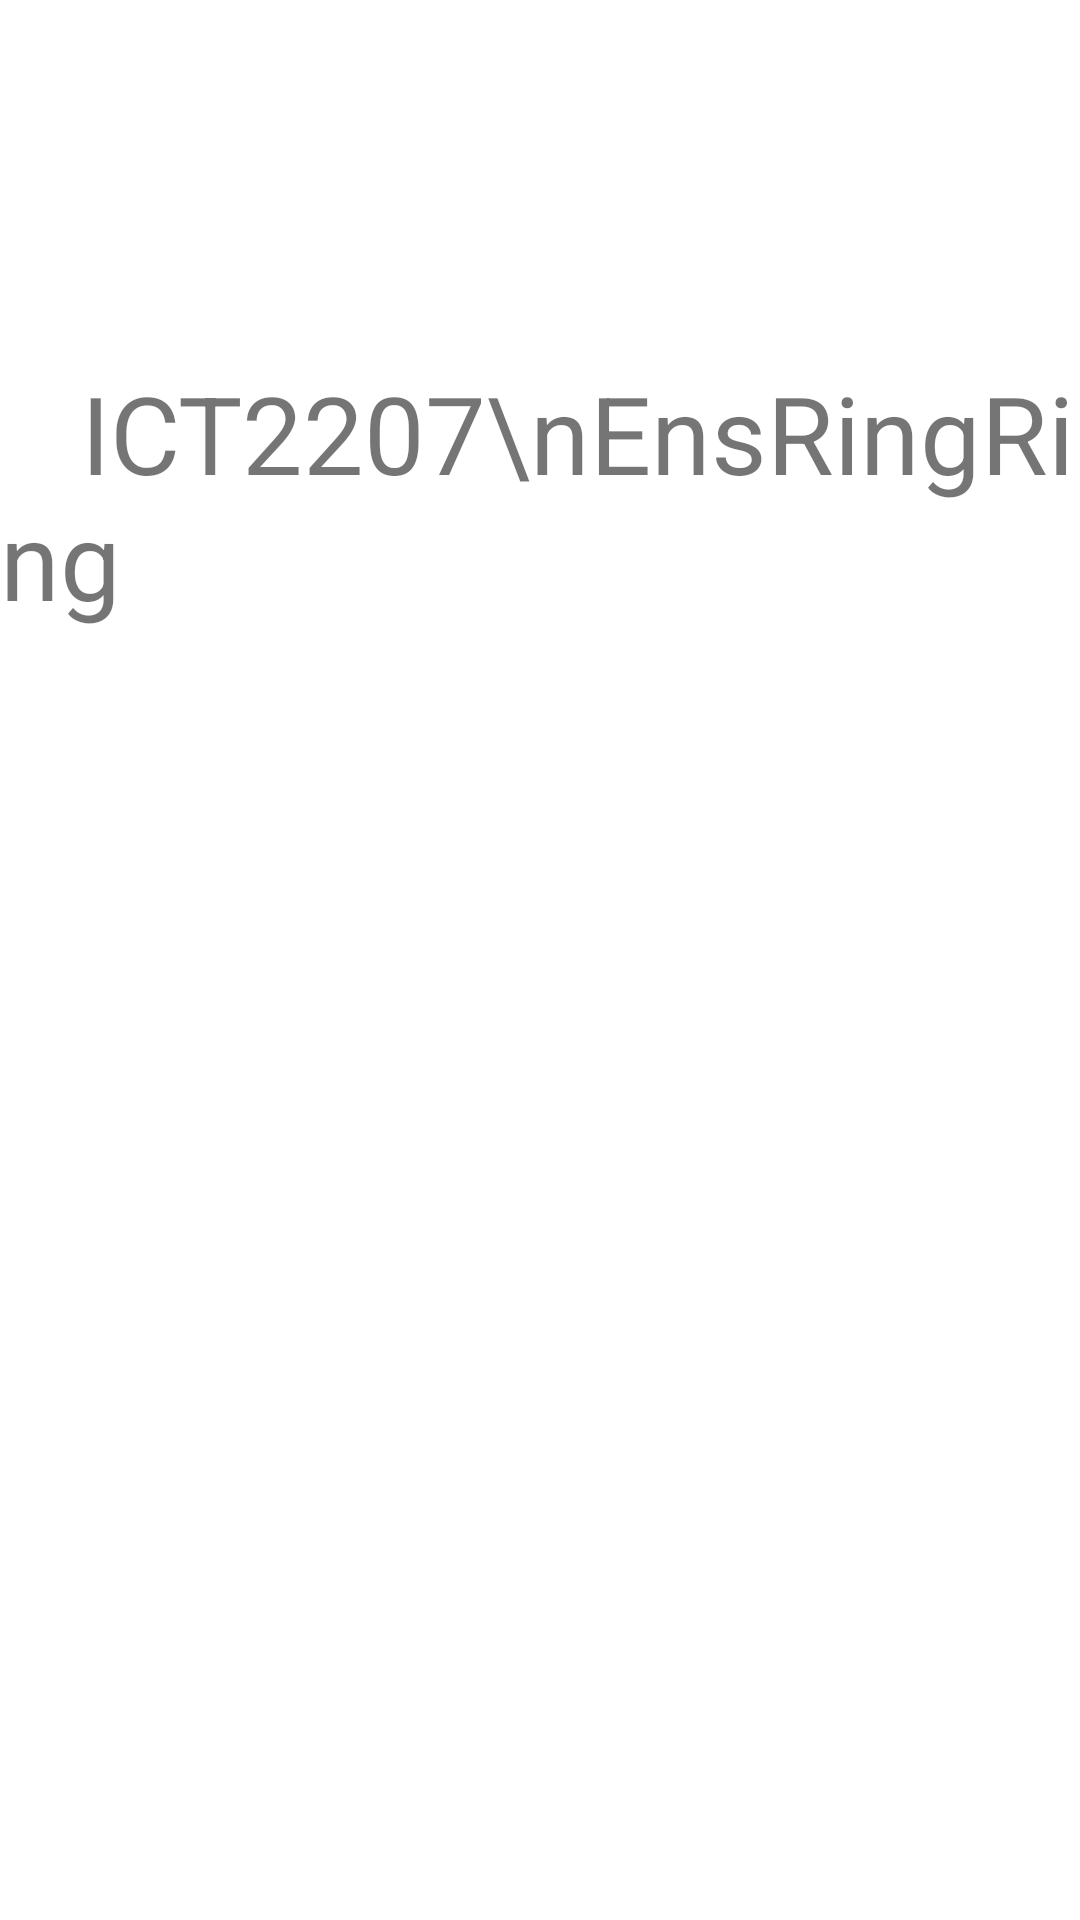

Layout XML and referenced resources for this Android screen:
<!-- AndroidManifest.xml: application theme Theme.EnsRingRing -->
<!-- res/layout/activity_splash.xml -->
<?xml version="1.0" encoding="utf-8"?>
<androidx.constraintlayout.widget.ConstraintLayout xmlns:android="http://schemas.android.com/apk/res/android"
    xmlns:app="http://schemas.android.com/apk/res-auto"
    xmlns:tools="http://schemas.android.com/tools"
    android:layout_width="match_parent"
    android:layout_height="match_parent"
    tools:context=".MainActivity">

    <TextView
        android:id="@+id/title"
        android:layout_width="wrap_content"
        android:layout_height="wrap_content"
        android:layout_marginTop="120dp"
        android:text="   ICT2207\nEnsRingRing"
        android:textSize="36sp"
        app:layout_constraintEnd_toEndOf="parent"
        app:layout_constraintHorizontal_bias="0.497"
        app:layout_constraintStart_toStartOf="parent"
        app:layout_constraintTop_toTopOf="parent" />

    <ImageView
        android:id="@+id/logo_id"
        android:layout_width="130dp"
        android:layout_height="164dp"
        android:layout_centerInParent="true"
        android:src="@drawable/phonering"
        app:layout_constraintBottom_toBottomOf="parent"
        app:layout_constraintEnd_toEndOf="parent"
        app:layout_constraintHorizontal_bias="0.498"
        app:layout_constraintStart_toStartOf="parent"
        app:layout_constraintTop_toBottomOf="@+id/title"
        app:layout_constraintVertical_bias="0.202" />

</androidx.constraintlayout.widget.ConstraintLayout>
<!-- resources referenced by this layout -->
<resources>
  <style name="Theme.EnsRingRing" parent="Theme.MaterialComponents.DayNight.DarkActionBar">
          
          <item name="colorPrimary">@color/purple_500</item>
          <item name="colorPrimaryVariant">@color/purple_700</item>
          <item name="colorOnPrimary">@color/white</item>
          
          <item name="colorSecondary">@color/teal_200</item>
          <item name="colorSecondaryVariant">@color/teal_700</item>
          <item name="colorOnSecondary">@color/black</item>
          
          <item name="android:statusBarColor" tools:targetApi="21">?attr/colorPrimaryVariant</item>
          
      </style>
  <!-- not gathered from this repository: default colours our renderer supplied (Android Studio template values) -->
  <color name="purple_500">#FF6200EE</color>
  <color name="purple_700">#FF3700B3</color>
  <color name="teal_200">#FF03DAC5</color>
  <color name="teal_700">#FF018786</color>
  <color name="black">#FF000000</color>
  <color name="white">#FFFFFFFF</color>
</resources>
